Dataset: data (GitHub, imbiswas/testcash). Classes: ten, twenty.

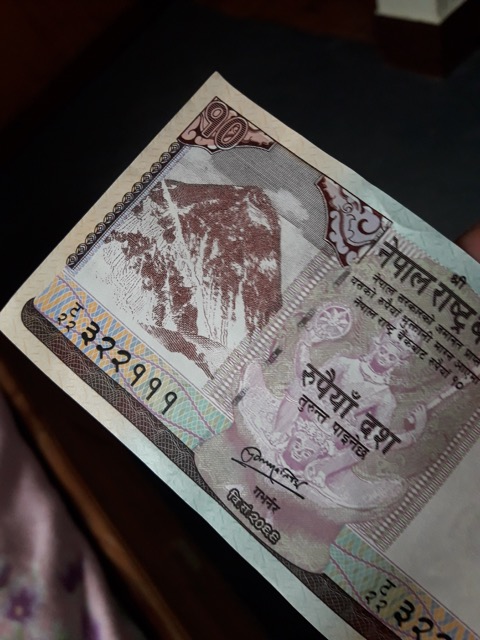
Label: ten

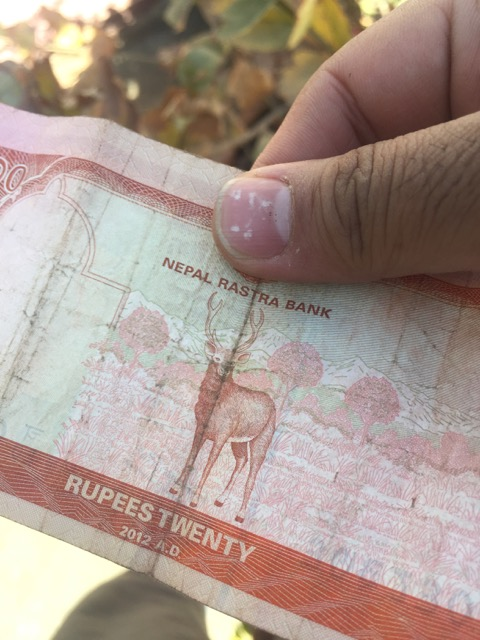
Label: twenty

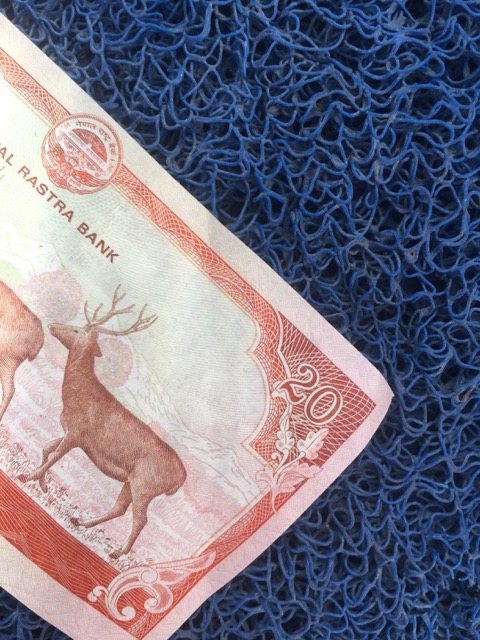
Label: twenty

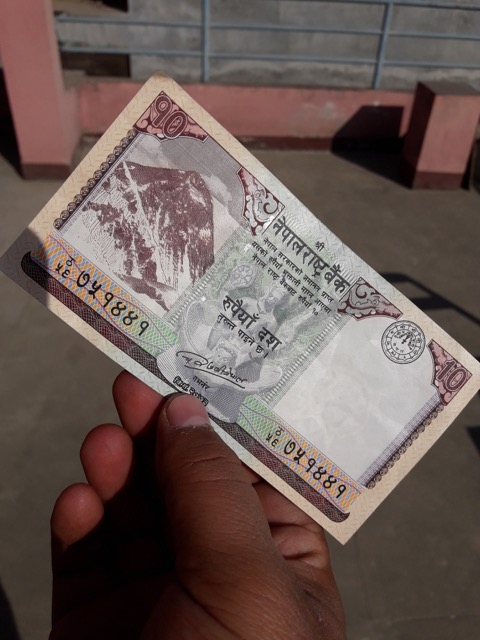
Label: ten

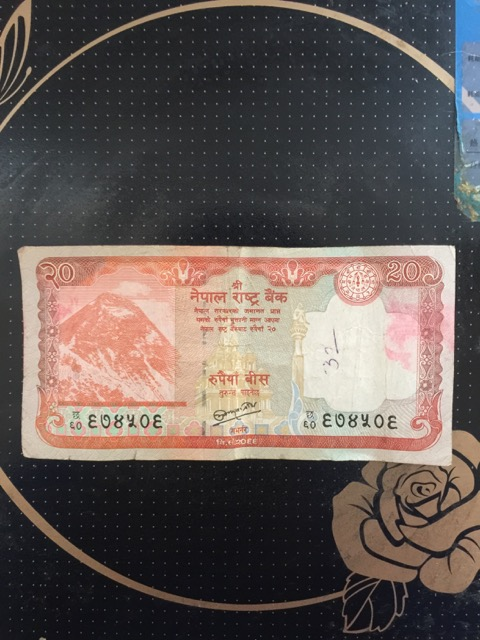
Label: twenty

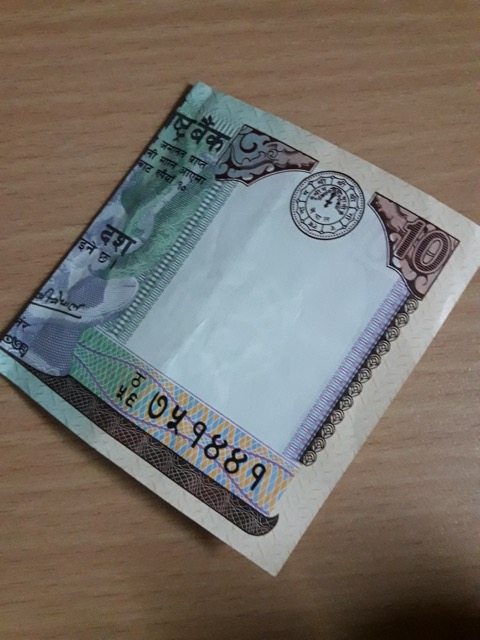
Label: ten
